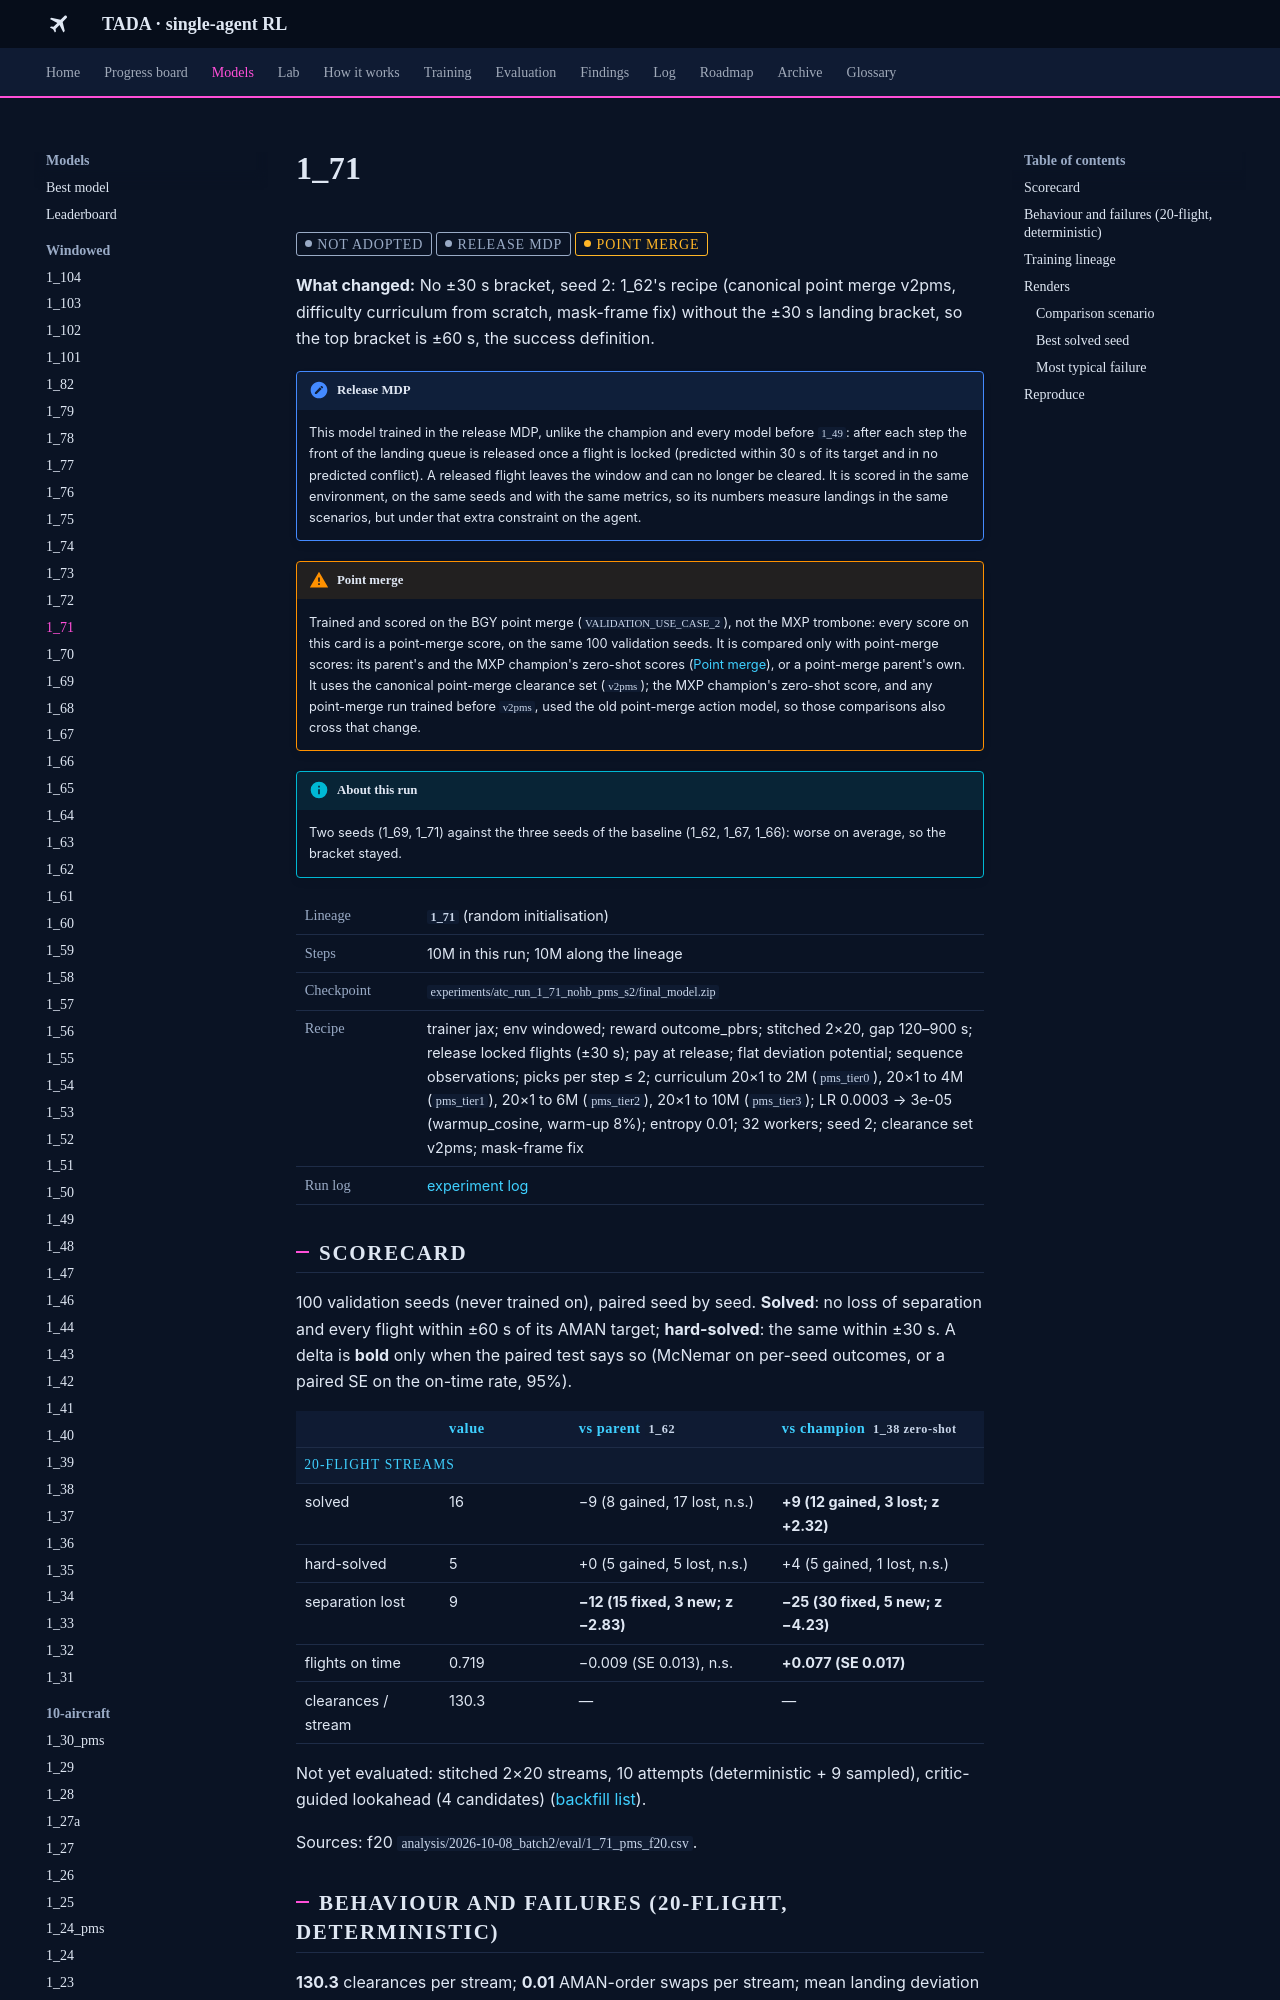

repository: leander-grech/tada-single-agent-docs · page: models/1_71/index.html · generator: mkdocs

<!-- Generated by tools/build_model_docs.py from models.yaml. Do not edit by hand. -->
# 1_71

<span class="tada-chip tada-chip--muted">not adopted</span> <span class="tada-chip tada-chip--muted" title="Locked flights are released from the window; trained and scored in that environment">release MDP</span> <span class="tada-chip tada-chip--warn" title="Trained and scored on the BGY point merge (use case 2), not the MXP trombone">point merge</span>

**What changed:** No ±30 s bracket, seed 2: 1_62's recipe (canonical point merge v2pms, difficulty curriculum from scratch, mask-frame fix) without the ±30 s landing bracket, so the top bracket is ±60 s, the success definition.

!!! note "Release MDP"
    This model trained in the release MDP, unlike the champion and every model before `1_49`: after each step the front of the landing queue is released once a flight is locked (predicted within 30 s of its target and in no predicted conflict). A released flight leaves the window and can no longer be cleared. It is scored in the same environment, on the same seeds and with the same metrics, so its numbers measure landings in the same scenarios, but under that extra constraint on the agent.

!!! warning "Point merge"
    Trained and scored on the BGY point merge (`VALIDATION_USE_CASE_2`), not the MXP trombone: every score on this card is a point-merge score, on the same 100 validation seeds. It is compared only with point-merge scores: its parent's and the MXP champion's zero-shot scores ([Point merge](../findings/point-merge.md)), or a point-merge parent's own. It uses the canonical point-merge clearance set (`v2pms`); the MXP champion's zero-shot score, and any point-merge run trained before `v2pms`, used the old point-merge action model, so those comparisons also cross that change.

!!! info "About this run"
    Two seeds (1_69, 1_71) against the three seeds of the baseline (1_62, 1_67, 1_66): worse on average, so the bracket stayed.

<table class="tada-table tada-facts"><tbody><tr><th>Lineage</th><td><strong><code>1_71</code></strong> (random initialisation)</td></tr><tr><th>Steps</th><td>10M in this run; 10M along the lineage</td></tr><tr><th>Checkpoint</th><td><code>experiments/atc_run_1_71_nohb_pms_s2/final_model.zip</code></td></tr><tr><th>Recipe</th><td>trainer jax; env windowed; reward outcome_pbrs; stitched 2×20, gap 120–900 s; release locked flights (±30 s); pay at release; flat deviation potential; sequence observations; picks per step ≤ 2; curriculum 20×1 to 2M (<code>pms_tier0</code>), 20×1 to 4M (<code>pms_tier1</code>), 20×1 to 6M (<code>pms_tier2</code>), 20×1 to 10M (<code>pms_tier3</code>); LR 0.0003 → 3e-05 (warmup_cosine, warm-up 8%); entropy 0.01; 32 workers; seed 2; clearance set v2pms; mask-frame fix</td></tr><tr><th>Run log</th><td><a href="../../log/#run-1-71">experiment log</a></td></tr></tbody></table>

## Scorecard

100 validation seeds (never trained on), paired seed by seed. **Solved**: no loss of separation and every flight within ±60 s of its AMAN target; **hard-solved**: the same within ±30 s. A delta is **bold** only when the paired test says so (McNemar on per-seed outcomes, or a paired SE on the on-time rate, 95%).

<table class="tada-table"><thead><tr><th></th><th>value</th><th>vs parent <code>1_62</code></th><th>vs champion <code>1_38 zero-shot</code></th></tr></thead><tbody><tr class="tada-group"><th colspan="4">20-flight streams</th></tr><tr><td>solved</td><td>16</td><td>−9 (8 gained, 17 lost, n.s.)</td><td><strong>+9 (12 gained, 3 lost; z +2.32)</strong></td></tr><tr><td>hard-solved</td><td>5</td><td>+0 (5 gained, 5 lost, n.s.)</td><td>+4 (5 gained, 1 lost, n.s.)</td></tr><tr><td>separation lost</td><td>9</td><td><strong>−12 (15 fixed, 3 new; z −2.83)</strong></td><td><strong>−25 (30 fixed, 5 new; z −4.23)</strong></td></tr><tr><td>flights on time</td><td>0.719</td><td>−0.009 (SE 0.013), n.s.</td><td><strong>+0.077 (SE 0.017)</strong></td></tr><tr><td>clearances / stream</td><td>130.3</td><td>—</td><td>—</td></tr></tbody></table>

Not yet evaluated: stitched 2×20 streams, 10 attempts (deterministic + 9 sampled), critic-guided lookahead (4 candidates) ([backfill list](../backfill.md)).

Sources: f20 `analysis/2026-10-08_batch2/eval/1_71_pms_f20.csv`.

## Behaviour and failures (20-flight, deterministic)

**130.3** clearances per stream; **0.01** AMAN-order swaps per stream; mean landing deviation **82 s**.

<table class="tada-table"><thead><tr><th>outcome</th><th>seeds</th></tr></thead><tbody><tr><td><span class="tada-chip tada-chip--ok">solved</span></td><td>16</td></tr><tr><td><span class="tada-chip tada-chip--warn">safe, 1 flight late</span></td><td>16</td></tr><tr><td><span class="tada-chip tada-chip--warn">safe, 2–3 flights late</span></td><td>23</td></tr><tr><td><span class="tada-chip tada-chip--warn">safe, 4 or more late</span></td><td>36</td></tr><tr><td><span class="tada-chip tada-chip--bad">loss of separation</span></td><td>9</td></tr></tbody></table>
